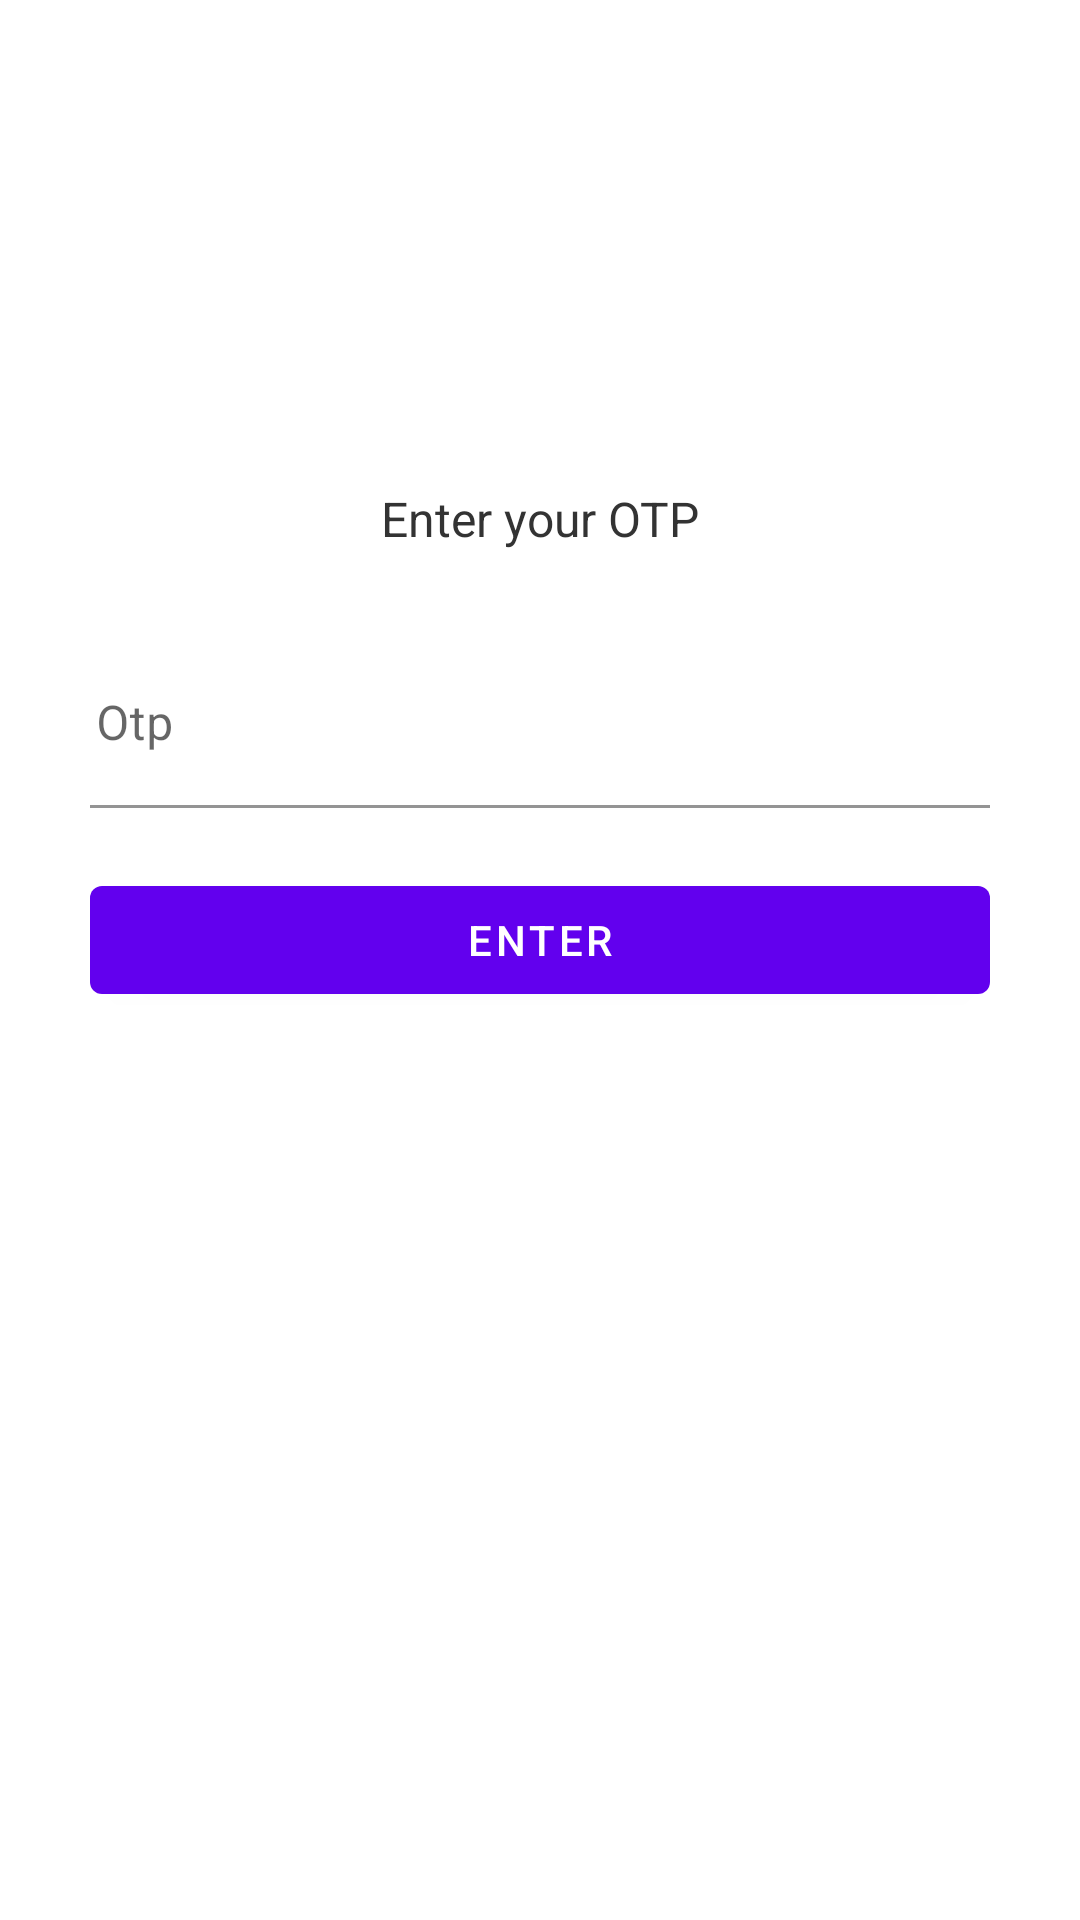

Layout XML and referenced resources for this Android screen:
<!-- AndroidManifest.xml: fallback theme Theme.MaterialComponents.DayNight.NoActionBar -->
<!-- res/layout/fragment_o_t_p.xml -->
<?xml version="1.0" encoding="utf-8"?>
<FrameLayout xmlns:android="http://schemas.android.com/apk/res/android"
xmlns:tools="http://schemas.android.com/tools"
android:layout_width="match_parent"
android:layout_height="match_parent">

<include layout="@layout/klasha_sdk_otp_layout" />

</FrameLayout>
<!-- res/layout/klasha_sdk_otp_layout.xml (included above) -->
<?xml version="1.0" encoding="utf-8"?>
<LinearLayout android:layout_width="match_parent"
    xmlns:app="http://schemas.android.com/apk/res-auto"
    android:orientation="vertical"
    app:behavior_peekHeight="0dp"
    android:id="@+id/OTPButtomSheet"
    android:background="@color/klasha_lightish_grey_bg"
    app:behavior_hideable="true"
    app:layout_behavior="com.google.android.material.bottomsheet.BottomSheetBehavior"
    android:layout_height="match_parent"
    xmlns:android="http://schemas.android.com/apk/res/android">


    <View
        android:layout_width="match_parent"
        android:layout_marginBottom="40dp"
        android:layout_height="2dp"
        />

    <ImageView
        android:layout_width="100dp"
        android:layout_height="100dp"
        android:layout_gravity="center_horizontal"
        android:layout_marginBottom="20dp"
        android:contentDescription="@string/otp_icon"
        android:src="@drawable/otp"
        />

    <TextView
        android:layout_width="match_parent"
        android:layout_height="wrap_content"
        android:textSize="16sp"
        android:textColor="@color/klasha_lightish_black"
        android:layout_marginRight="30dp"
        android:layout_marginBottom="30dp"
        android:id="@+id/otpChargeMessage"
        android:layout_marginLeft="30dp"
        android:text="@string/enter_your_one_ntime_password_otp"
        android:gravity="center_vertical|center_horizontal"
        />

    <com.google.android.material.textfield.TextInputLayout
        app:boxBackgroundColor="@null"
        android:layout_width="match_parent"
        android:id="@+id/otpTil"
        android:layout_marginBottom="20dp"
        android:layout_marginRight="30dp"
        android:layout_marginLeft="30dp"
        android:layout_height="wrap_content">



        <com.google.android.material.textfield.TextInputEditText
            android:paddingLeft="2dp"
            android:layout_width="match_parent"
            android:layout_height="wrap_content"
            android:hint="@string/otp"
            android:inputType="number"
            android:drawablePadding="10dp"
            android:id="@+id/otpEv"
            />

    </com.google.android.material.textfield.TextInputLayout>


    <Button
        android:layout_width="match_parent"
        android:layout_height="wrap_content"
        android:imeOptions="actionDone"
        android:id="@+id/otpButton"
        android:layout_gravity="center_horizontal"
        android:layout_marginRight="30dp"
        android:layout_marginLeft="30dp"
        android:text="@string/enter"
        />

</LinearLayout>
<!-- resources referenced by this layout -->
<resources>
  <color name="klasha_lightish_black">#333333</color>
  <color name="klasha_lightish_grey_bg">#FFFFFF</color>
  <string name="enter">Enter</string>
  <string name="enter_your_one_ntime_password_otp">Enter your OTP</string>
  <string name="otp">Otp</string>
  <string name="otp_icon">Otp Icon</string>
</resources>
